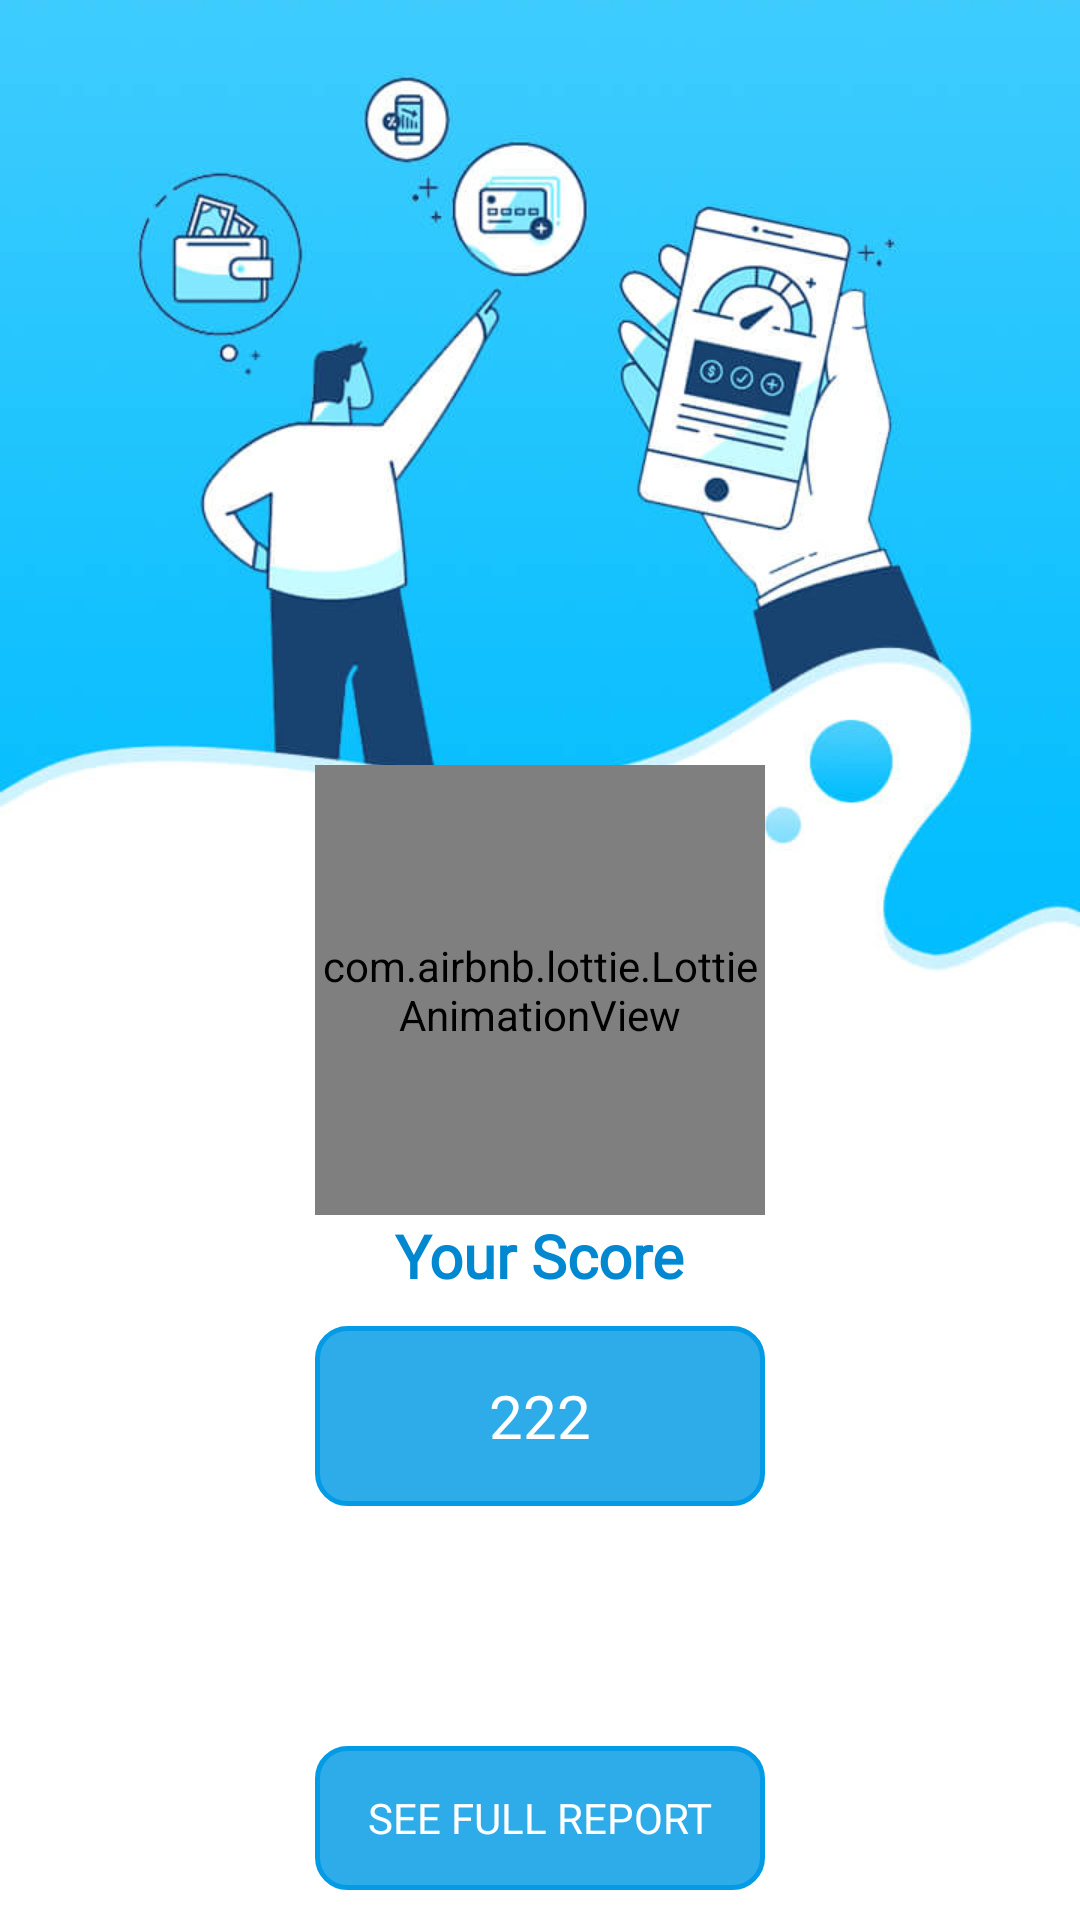

Here is an Android app screen rendered from its layout file. Give the layout XML and the strings, colors and styles it references.
<!-- AndroidManifest.xml: application theme Theme.CreditScorEReport -->
<!-- res/layout/activity_result__screen_.xml -->
<?xml version="1.0" encoding="utf-8"?>
<LinearLayout xmlns:android="http://schemas.android.com/apk/res/android"
    xmlns:aapt="http://schemas.android.com/aapt"
    xmlns:app="http://schemas.android.com/apk/res-auto"
    android:layout_width="match_parent"
    android:layout_height="match_parent"
    android:background="@drawable/bg">

    <LinearLayout
        android:layout_width="match_parent"
        android:layout_height="match_parent"
        android:layout_gravity="center"
        android:gravity="center"
        android:orientation="vertical"
        android:paddingLeft="@dimen/activity_horizontal_margin"
        android:paddingRight="@dimen/activity_horizontal_margin">

        <LinearLayout
            android:layout_width="match_parent"
            android:layout_height="match_parent"
            android:layout_gravity="bottom|center_vertical|center_horizontal|center"
            android:layout_marginBottom="@dimen/value_80"
            android:layout_weight="1"
            android:gravity="bottom|center_vertical|center_horizontal|center"
            android:orientation="vertical">

            <com.airbnb.lottie.LottieAnimationView
                android:id="@+id/animation_view"
                android:layout_width="150dp"
                android:layout_height="150dp"
                android:scaleType="centerCrop"
                app:lottie_autoPlay="true"
                app:lottie_loop="true"
                app:lottie_rawRes="@raw/creditlevel" />

            <TextView
                android:layout_width="wrap_content"
                android:layout_height="wrap_content"
                android:fontFamily="@font/lexenddecaregular"
                android:text="@string/your_score"
                android:textColor="@color/colorPrimary"
                android:textSize="20dp"
                android:textStyle="bold" />

            <LinearLayout
                android:layout_width="150dp"
                android:layout_height="60dp"
                android:layout_gravity="center"
                android:layout_marginTop="@dimen/your_score_vertical_padding"
                android:background="@drawable/boder_b1"
                android:gravity="center"
                android:orientation="vertical">

                <TextView
                    android:id="@+id/your_score"
                    android:layout_width="wrap_content"
                    android:layout_height="wrap_content"
                    android:fontFamily="@font/lexenddecaregular"
                    android:text="222"
                    android:textColor="@color/white"
                    android:textSize="20dp"
                    android:textStyle="normal" />
            </LinearLayout>
        </LinearLayout>

        <Button
            android:id="@+id/see_full_report"
            android:layout_width="150dp"
            android:layout_height="wrap_content"
            android:layout_gravity="center_horizontal"
            android:layout_marginBottom="@dimen/text_10"
            android:background="@drawable/boder_b1"
            android:fontFamily="@font/lexenddecaregular"
            android:paddingLeft="@dimen/button_padding"
            android:paddingRight="@dimen/button_padding"
            android:text="@string/see_full_report"
            android:textColor="@color/white" />
    </LinearLayout>
</LinearLayout>
<!-- resources referenced by this layout -->
<resources>
  <color name="colorPrimary">#0288d1</color>
  <color name="white">#ffffff</color>
  <dimen name="activity_horizontal_margin">16dp</dimen>
  <dimen name="button_padding">5dp</dimen>
  <dimen name="text_10">10dp</dimen>
  <dimen name="value_80">80dp</dimen>
  <dimen name="your_score_vertical_padding">10dp</dimen>
  <!-- drawable bg: jpg bitmap (drawable, 34964 bytes) -->
  <!-- drawable boder_b1 (drawable) -->
  <?xml version="1.0" encoding="utf-8"?>
  <shape xmlns:android="http://schemas.android.com/apk/res/android"
      xmlns:aapt="http://schemas.android.com/aapt"
      xmlns:app="http://schemas.android.com/apk/res-auto"
      android:shape="rectangle">
      <corners
          android:bottomLeftRadius="10dp"
          android:bottomRightRadius="10dp"
          android:radius="1.5dp"
          android:topLeftRadius="10dp"
          android:topRightRadius="10dp" />
      <solid android:color="#d3039be5" />
      <stroke
          android:width="1.5dp"
          android:color="#039be5" />
  </shape>
  <string name="see_full_report">See Full Report</string>
  <string name="your_score">Your Score</string>
  <style name="Theme.CreditScorEReport" parent="Base.Theme.CreditScorEReport" />
  <style name="Base.Theme.CreditScorEReport" parent="Theme.Material3.DayNight.NoActionBar">
          
          
      </style>
</resources>
